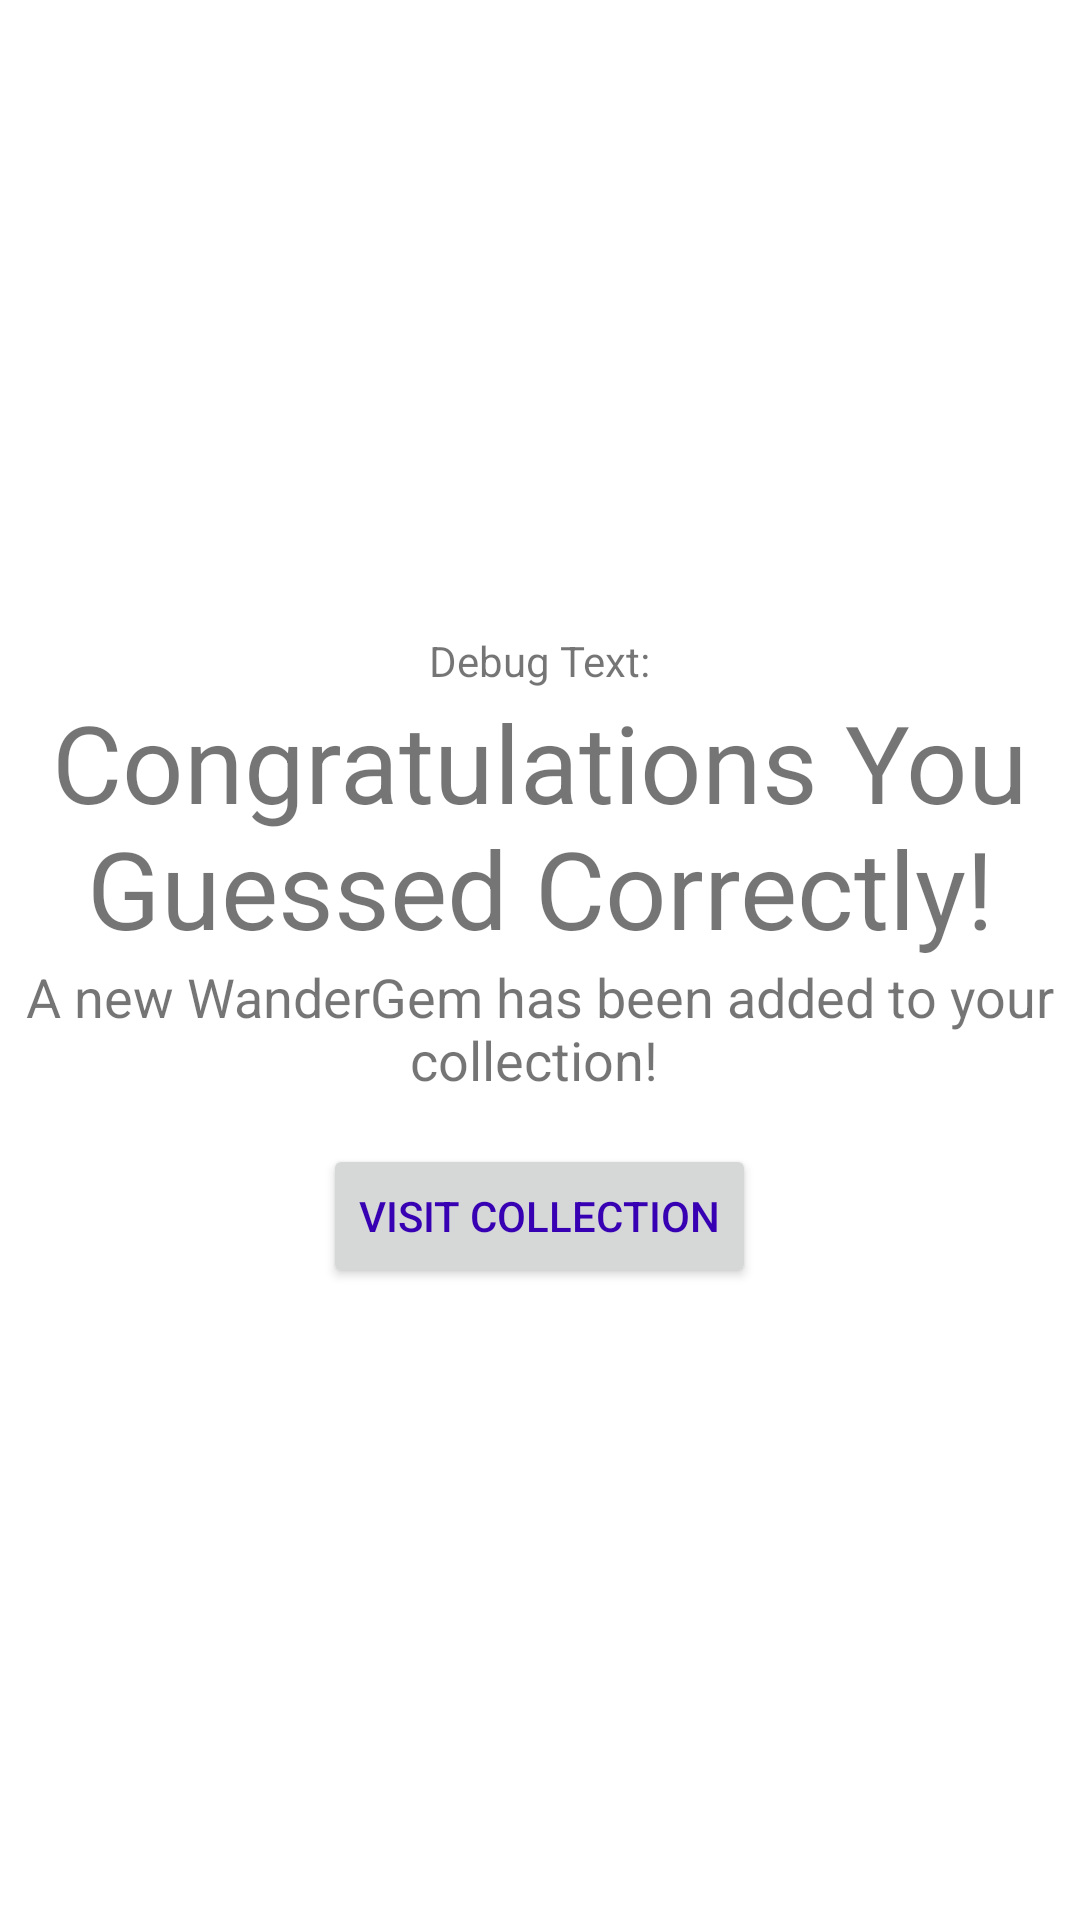

Reconstruct the res/layout file that produces this screen, plus the resources it refers to.
<!-- AndroidManifest.xml: application theme Theme.WanderWord -->
<!-- res/layout/fragment_congratulations.xml -->
<LinearLayout xmlns:android="http://schemas.android.com/apk/res/android"
    android:layout_width="match_parent"
    android:layout_height="match_parent"
    android:orientation="vertical"
    android:gravity="center">

    
    <TextView
        android:id="@+id/debugTextView"
        android:layout_width="wrap_content"
        android:layout_height="wrap_content"
        android:text="@string/debug_text" />


    
    <TextView
        android:layout_width="wrap_content"
        android:layout_height="wrap_content"
        android:text="@string/congratulations_message"
        android:textSize="36sp"
        android:textColor="@color/orange"
        android:gravity="center"/>

    
    <ImageView
        android:id="@+id/blueWandergemImageView"
        android:layout_width="wrap_content"
        android:layout_height="371dp"
        android:layout_gravity="center"
        android:visibility="gone"
        android:contentDescription="@string/wandergem_description"
        android:src="@drawable/wandergem_blue" />
    <ImageView
        android:id="@+id/greenWandergemImageView"
        android:layout_width="wrap_content"
        android:layout_height="371dp"
        android:layout_gravity="center"
        android:visibility="gone"
        android:contentDescription="@string/wandergem_description"
        android:src="@drawable/wandergem_green" />
    <ImageView
        android:id="@+id/purpleWandergemImageView"
        android:layout_width="wrap_content"
        android:layout_height="371dp"
        android:layout_gravity="center"
        android:visibility="gone"
        android:contentDescription="@string/wandergem_description"
        android:src="@drawable/wandergem_purple" />
    <ImageView
        android:id="@+id/redWandergemImageView"
        android:layout_width="wrap_content"
        android:layout_height="371dp"
        android:layout_gravity="center"
        android:visibility="gone"
        android:contentDescription="@string/wandergem_description"
        android:src="@drawable/wandergem_red" />
    <ImageView
        android:id="@+id/yellowWandergemImageView"
        android:layout_width="wrap_content"
        android:layout_height="371dp"
        android:layout_gravity="center"
        android:visibility="gone"
        android:contentDescription="@string/wandergem_description"
        android:src="@drawable/wandergem_yellow" />

    
    <TextView
        android:id="@+id/wandergemDescriptionTextView"
        android:layout_width="wrap_content"
        android:layout_height="wrap_content"
        android:text="@string/wandergem_description"
        android:textSize="18sp"
        android:textColor="@color/orange"
        android:gravity="center"/>

    <Button
        android:id="@+id/toCollection"
        android:layout_width="wrap_content"
        android:layout_height="wrap_content"
        android:text="@string/visit_collection"
        android:textColor="@color/purple_700"
        android:layout_marginTop="16dp"/>
</LinearLayout>
<!-- resources referenced by this layout -->
<resources>
  <color name="purple_700">#FF3700B3</color>
  <!-- drawable wandergem_blue: png bitmap (drawable, 74250 bytes) -->
  <!-- drawable wandergem_green: png bitmap (drawable, 89453 bytes) -->
  <!-- drawable wandergem_purple: png bitmap (drawable, 85076 bytes) -->
  <!-- drawable wandergem_red: png bitmap (drawable, 85165 bytes) -->
  <!-- drawable wandergem_yellow: png bitmap (drawable, 84603 bytes) -->
  <string name="congratulations_message">Congratulations You Guessed Correctly!</string>
  <string name="debug_text">Debug Text:</string>
  <string name="visit_collection">Visit Collection</string>
  <string name="wandergem_description">"A new WanderGem has been added to your collection! "</string>
  <style name="Theme.WanderWord" parent="Theme.MaterialComponents.DayNight.DarkActionBar">
          
          <item name="colorPrimary">@color/orange</item>
          <item name="colorPrimaryVariant">@color/purple_700</item>
          <item name="colorOnPrimary">@color/white</item>
          
          <item name="colorSecondary">@color/teal_200</item>
          <item name="colorSecondaryVariant">@color/teal_700</item>
          <item name="colorOnSecondary">@color/black</item>
          
          <item name="android:statusBarColor" tools:targetApi="l">?attr/colorOnSecondary</item>
          
      </style>
  <color name="white">#FFFFFFFF</color>
  <color name="teal_200">#FF03DAC5</color>
  <color name="teal_700">#FF018786</color>
  <color name="black">#FF000000</color>
</resources>
